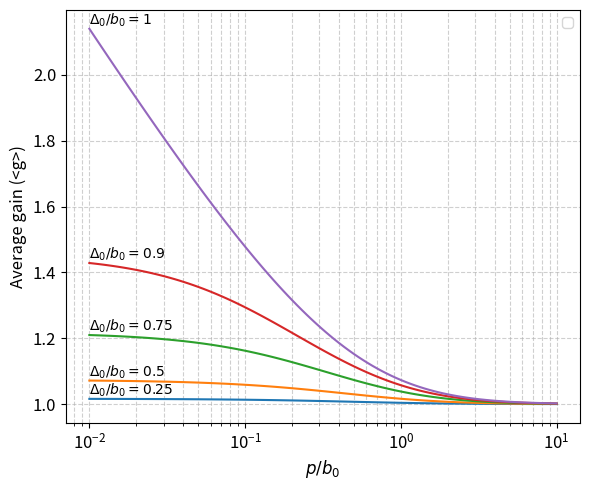

Source code (Python):
import numpy as np
import matplotlib.pyplot as plt

fontsize=12
plt.figure(figsize=(6, 5))

# p_over_b0 is the ratio of the planet flux to the average background level
p_over_b0_vals = np.logspace(-2, 1, 100)
t = np.linspace(0, 1, 10000)       # Uniform sampling of theta
# delta0_over_b0 the ratio of the amplitude of the speckle fluctuations compared to the average background
for delta0_over_b0_fixed in [0.25,0.5,0.75,0.9,1]:
    avg_gain = []

    # Precompute sine term for speed
    sin_term = np.sin(np.pi * t)

    # Compute integral for each rp
    for r_over_b0 in p_over_b0_vals:
        val = (delta0_over_b0_fixed * sin_term) / (1 + r_over_b0)
        integrand = 1.0 / np.sqrt(1 - val**2)
        integral = np.trapezoid(integrand, t)
        avg_gain.append(integral)

    avg_gain = np.array(avg_gain)

    plt.plot(p_over_b0_vals, avg_gain)
    plt.text(p_over_b0_vals[0], avg_gain[0],f'$\Delta_0/b_0 = {delta0_over_b0_fixed}$', fontsize=10, color='black', ha='left', va='bottom')
plt.xscale('log')
plt.xlabel('$p/b_0$',fontsize=fontsize)
plt.gca().tick_params(axis='x', labelsize=fontsize)
plt.gca().tick_params(axis='y', labelsize=fontsize)
plt.ylabel('Average gain (<g>)',fontsize=fontsize)
plt.grid(True, which='both', ls='--', alpha=0.6)
plt.tight_layout()
plt.legend()
plt.show()
